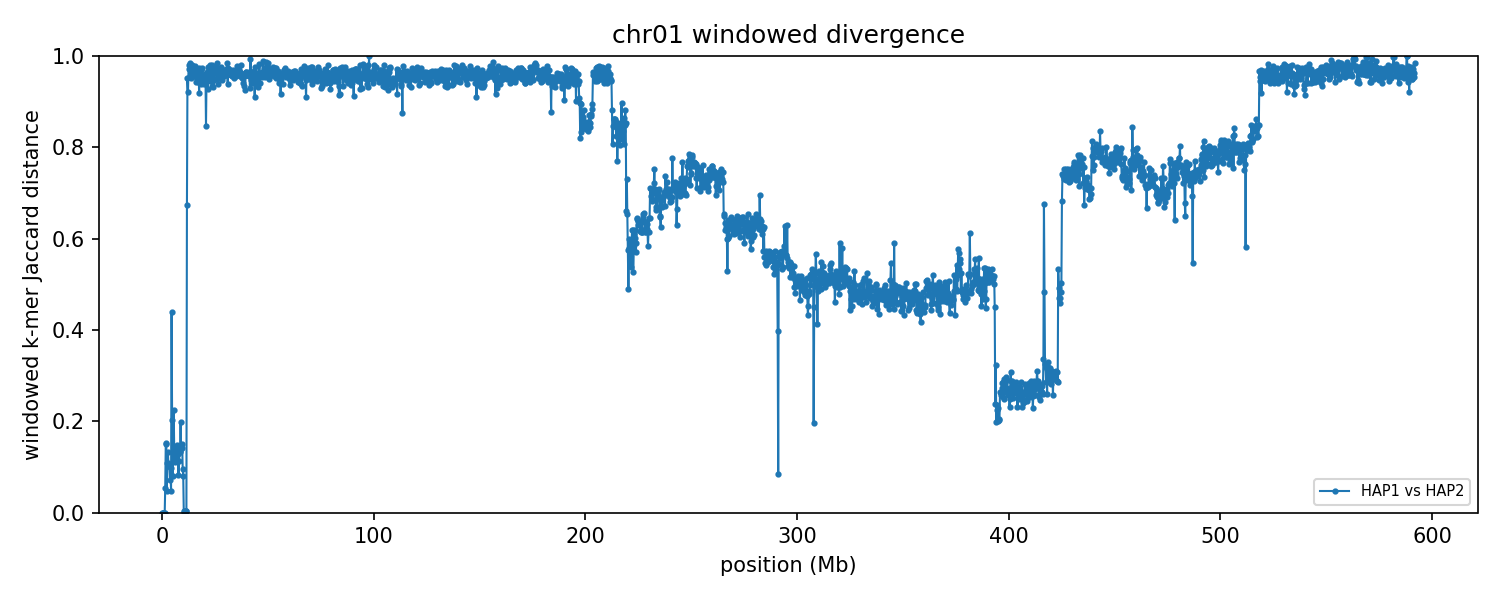

Source data for this figure (header and first rows):
group	win_start	win_end	unit_a	unit_b	hap_a	hap_b	chrom_a	chrom_b	kmers_a	kmers_b	shared	union	jaccard_distance
chr01	1	250000	HAP1_chr01	HAP2_chr01	HAP1	HAP2	1	1	81468	81468	81468	81468	0.000000
chr01	250001	500000	HAP1_chr01	HAP2_chr01	HAP1	HAP2	1	1	136899	136899	136899	136899	0.000000
chr01	500001	750000	HAP1_chr01	HAP2_chr01	HAP1	HAP2	1	1	216774	216774	216774	216774	0.000000
chr01	750001	1000000	HAP1_chr01	HAP2_chr01	HAP1	HAP2	1	1	211418	211418	211418	211418	0.000000
chr01	1000001	1250000	HAP1_chr01	HAP2_chr01	HAP1	HAP2	1	1	205967	205967	205967	205967	0.000000
chr01	1250001	1500000	HAP1_chr01	HAP2_chr01	HAP1	HAP2	1	1	137154	137154	137154	137154	0.000000
chr01	1500001	1750000	HAP1_chr01	HAP2_chr01	HAP1	HAP2	1	1	134494	127534	127327	134701	0.05474
chr01	1750001	2000000	HAP1_chr01	HAP2_chr01	HAP1	HAP2	1	1	193183	190815	176447	207551	0.1499
chr01	2000001	2250000	HAP1_chr01	HAP2_chr01	HAP1	HAP2	1	1	159719	166545	149747	176517	0.1517
chr01	2250001	2500000	HAP1_chr01	HAP2_chr01	HAP1	HAP2	1	1	151636	144559	144512	151683	0.04728
chr01	2500001	2750000	HAP1_chr01	HAP2_chr01	HAP1	HAP2	1	1	224940	217160	208481	233619	0.1076
chr01	2750001	3000000	HAP1_chr01	HAP2_chr01	HAP1	HAP2	1	1	218080	221303	204096	235287	0.1326
chr01	3000001	3250000	HAP1_chr01	HAP2_chr01	HAP1	HAP2	1	1	185924	194443	179320	201047	0.1081
chr01	3250001	3500000	HAP1_chr01	HAP2_chr01	HAP1	HAP2	1	1	226299	222146	212171	236274	0.102
chr01	3500001	3750000	HAP1_chr01	HAP2_chr01	HAP1	HAP2	1	1	186679	169635	168604	187710	0.1018
chr01	3750001	4000000	HAP1_chr01	HAP2_chr01	HAP1	HAP2	1	1	191341	206044	191281	206104	0.07192
chr01	4000001	4250000	HAP1_chr01	HAP2_chr01	HAP1	HAP2	1	1	221688	229377	213929	237136	0.09786
chr01	4250001	4500000	HAP1_chr01	HAP2_chr01	HAP1	HAP2	1	1	127031	132545	126641	132935	0.04735
chr01	4500001	4750000	HAP1_chr01	HAP2_chr01	HAP1	HAP2	1	1	41486	23763	23448	41801	0.4391
chr01	4750001	5000000	HAP1_chr01	HAP2_chr01	HAP1	HAP2	1	1	84395	100218	81902	102711	0.2026
chr01	5000001	5250000	HAP1_chr01	HAP2_chr01	HAP1	HAP2	1	1	195901	206608	192892	209617	0.07979
chr01	5250001	5500000	HAP1_chr01	HAP2_chr01	HAP1	HAP2	1	1	219191	218495	203550	234136	0.1306
chr01	5500001	5750000	HAP1_chr01	HAP2_chr01	HAP1	HAP2	1	1	138816	135667	119829	154654	0.2252
chr01	5750001	6000000	HAP1_chr01	HAP2_chr01	HAP1	HAP2	1	1	209530	213376	196369	226537	0.1332
chr01	6000001	6250000	HAP1_chr01	HAP2_chr01	HAP1	HAP2	1	1	199036	199854	187739	211151	0.1109
chr01	6250001	6500000	HAP1_chr01	HAP2_chr01	HAP1	HAP2	1	1	206683	200765	188328	219120	0.1405
chr01	6500001	6750000	HAP1_chr01	HAP2_chr01	HAP1	HAP2	1	1	225756	230122	213146	242732	0.1219
chr01	6750001	7000000	HAP1_chr01	HAP2_chr01	HAP1	HAP2	1	1	205783	197856	186804	216835	0.1385
chr01	7000001	7250000	HAP1_chr01	HAP2_chr01	HAP1	HAP2	1	1	201365	206927	188777	219515	0.14
chr01	7250001	7500000	HAP1_chr01	HAP2_chr01	HAP1	HAP2	1	1	209003	205305	190500	223808	0.1488
chr01	7500001	7750000	HAP1_chr01	HAP2_chr01	HAP1	HAP2	1	1	228486	233168	215044	246610	0.128
chr01	7750001	8000000	HAP1_chr01	HAP2_chr01	HAP1	HAP2	1	1	184043	194038	180997	197084	0.08163
chr01	8000001	8250000	HAP1_chr01	HAP2_chr01	HAP1	HAP2	1	1	199216	187136	181727	204625	0.1119
chr01	8250001	8500000	HAP1_chr01	HAP2_chr01	HAP1	HAP2	1	1	225740	223267	208607	240400	0.1323
chr01	8500001	8750000	HAP1_chr01	HAP2_chr01	HAP1	HAP2	1	1	218618	221390	204065	235943	0.1351
chr01	8750001	9000000	HAP1_chr01	HAP2_chr01	HAP1	HAP2	1	1	106636	114706	98504	122838	0.1981
chr01	9000001	9250000	HAP1_chr01	HAP2_chr01	HAP1	HAP2	1	1	215875	213661	198375	231161	0.1418
chr01	9250001	9500000	HAP1_chr01	HAP2_chr01	HAP1	HAP2	1	1	228927	228286	211157	246056	0.1418
chr01	9500001	9750000	HAP1_chr01	HAP2_chr01	HAP1	HAP2	1	1	210851	207558	192142	226267	0.1508
chr01	9750001	10000000	HAP1_chr01	HAP2_chr01	HAP1	HAP2	1	1	198211	211537	194710	215038	0.09453
chr01	10000001	10250000	HAP1_chr01	HAP2_chr01	HAP1	HAP2	1	1	204616	222674	204606	222684	0.08118
chr01	10250001	10500000	HAP1_chr01	HAP2_chr01	HAP1	HAP2	1	1	184032	183957	183662	184327	0.003608
chr01	10500001	10750000	HAP1_chr01	HAP2_chr01	HAP1	HAP2	1	1	199959	199710	199695	199974	0.001395
chr01	10750001	11000000	HAP1_chr01	HAP2_chr01	HAP1	HAP2	1	1	167684	168022	167684	168022	0.002012
chr01	11000001	11250000	HAP1_chr01	HAP2_chr01	HAP1	HAP2	1	1	221030	221159	220753	221436	0.003084
chr01	11250001	11500000	HAP1_chr01	HAP2_chr01	HAP1	HAP2	1	1	221719	221719	221313	222125	0.003656
chr01	11500001	11750000	HAP1_chr01	HAP2_chr01	HAP1	HAP2	1	1	223877	223874	223471	224280	0.003607
chr01	11750001	12000000	HAP1_chr01	HAP2_chr01	HAP1	HAP2	1	1	181018	208194	95571	293641	0.6745
chr01	12000001	12250000	HAP1_chr01	HAP2_chr01	HAP1	HAP2	1	1	181439	222410	18387	385462	0.9523
chr01	12250001	12500000	HAP1_chr01	HAP2_chr01	HAP1	HAP2	1	1	211956	222980	31393	403543	0.9222
chr01	12500001	12750000	HAP1_chr01	HAP2_chr01	HAP1	HAP2	1	1	225371	213458	12261	426568	0.9713
chr01	12750001	13000000	HAP1_chr01	HAP2_chr01	HAP1	HAP2	1	1	227104	217296	8736	435664	0.9799
chr01	13000001	13250000	HAP1_chr01	HAP2_chr01	HAP1	HAP2	1	1	214082	171649	15953	369778	0.9569
chr01	13250001	13500000	HAP1_chr01	HAP2_chr01	HAP1	HAP2	1	1	170087	197596	5565	362118	0.9846
chr01	13500001	13750000	HAP1_chr01	HAP2_chr01	HAP1	HAP2	1	1	197546	176100	16151	357495	0.9548
chr01	13750001	14000000	HAP1_chr01	HAP2_chr01	HAP1	HAP2	1	1	210237	222535	20155	412617	0.9512
chr01	14000001	14250000	HAP1_chr01	HAP2_chr01	HAP1	HAP2	1	1	208374	213818	15801	406391	0.9611
chr01	14250001	14500000	HAP1_chr01	HAP2_chr01	HAP1	HAP2	1	1	191852	224639	7669	408822	0.9812
chr01	14500001	14750000	HAP1_chr01	HAP2_chr01	HAP1	HAP2	1	1	203468	201842	14785	390525	0.9621
chr01	14750001	15000000	HAP1_chr01	HAP2_chr01	HAP1	HAP2	1	1	218595	224416	18672	424339	0.956
... 2,308 more rows
